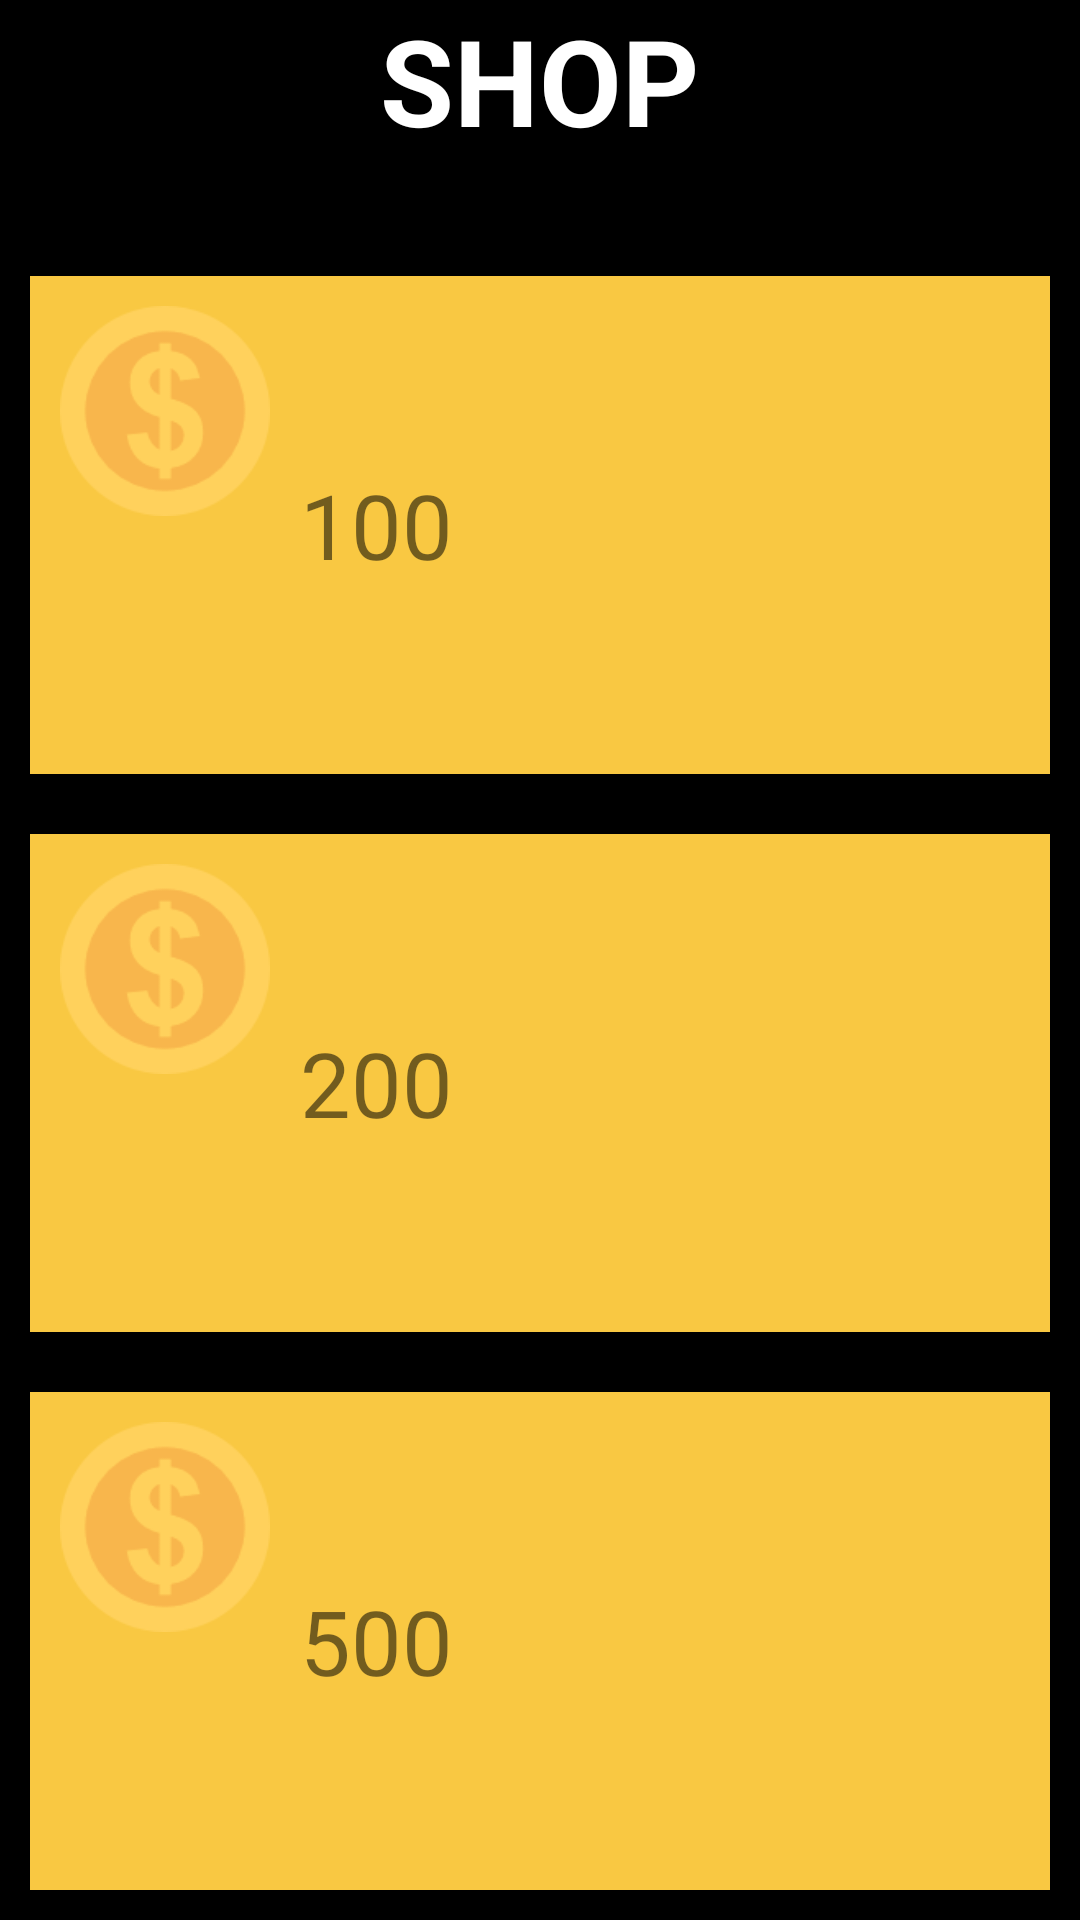

Write the Android layout XML for this screen, with the resource values it uses.
<!-- AndroidManifest.xml: application theme AppTheme1 -->
<!-- res/layout/shop.xml -->
<?xml version="1.0" encoding="utf-8"?>
<LinearLayout xmlns:android="http://schemas.android.com/apk/res/android"
    android:orientation="vertical"
    android:layout_width="300dp"
    android:layout_height="wrap_content"
    android:weightSum="2"
    android:background="#000000">
    <TextView
        android:layout_width="wrap_content"
        android:layout_height="wrap_content"
        android:text="SHOP"
        android:textSize="40sp"
        android:textStyle="bold"
        android:textColor="#ffffff"
        android:layout_gravity="center_horizontal"
        android:layout_weight=".2"/>
    <LinearLayout
        android:layout_width="match_parent"
        android:layout_height="300dp"
        android:layout_weight="1.8"
        android:orientation="vertical"
        android:background="#000000"
        android:weightSum="3">

        <LinearLayout
            android:layout_width="match_parent"
            android:layout_height="100dp"
            android:layout_margin="10dp"
            android:layout_weight="1"
            android:background="#f9c842">
<ImageView
    android:layout_width="70dp"
    android:layout_height="70dp"
    android:layout_margin="10dp"
    android:background="@drawable/coinn"
    />
            <TextView
                android:layout_width="wrap_content"
                android:layout_height="wrap_content"
                android:layout_gravity="center"
                android:gravity="center_horizontal"
                android:text="100"
                android:textSize="30sp" />
        </LinearLayout>

        <LinearLayout
                android:layout_width="match_parent"
                android:layout_height="100dp"
                android:layout_weight="1"
                android:background="#f9c842"
                android:layout_margin="10dp">
            <ImageView
                android:layout_width="70dp"
                android:layout_height="70dp"
                android:layout_margin="10dp"
                android:background="@drawable/coinn"/>
            <TextView
                android:layout_width="wrap_content"
                android:layout_height="wrap_content"
                android:layout_gravity="center"
                android:gravity="center_horizontal"
                android:text="200"
                android:textSize="30sp" />

        </LinearLayout>
                <LinearLayout
                    android:layout_width="match_parent"
                    android:layout_height="100dp"
                    android:layout_weight="1"
                    android:background="#f9c842"
                    android:layout_margin="10dp">
                    <ImageView
                        android:layout_width="70dp"
                        android:layout_height="70dp"
                        android:layout_margin="10dp"
                        android:background="@drawable/coinn"/>
                    <TextView
                        android:layout_width="wrap_content"
                        android:layout_height="wrap_content"
                        android:layout_gravity="center"
                        android:gravity="center_horizontal"
                        android:text="500"
                        android:textSize="30sp" />

                </LinearLayout>
    </LinearLayout>

</LinearLayout>
<!-- resources referenced by this layout -->
<resources>
  <!-- drawable coinn: png bitmap (drawable, 1494 bytes) -->
  <style name="AppTheme1" parent="Theme.AppCompat.Light.DarkActionBar">
          
          <item name="colorPrimary">@color/colorPrimary</item>
          <item name="colorPrimaryDark">@color/colorPrimaryDark</item>
          <item name="colorAccent">@color/colorAccent</item>
      </style>
  <color name="colorPrimary">#b15f5f</color>
  <color name="colorPrimaryDark">#111156</color>
  <color name="colorAccent">#FF4081</color>
</resources>
